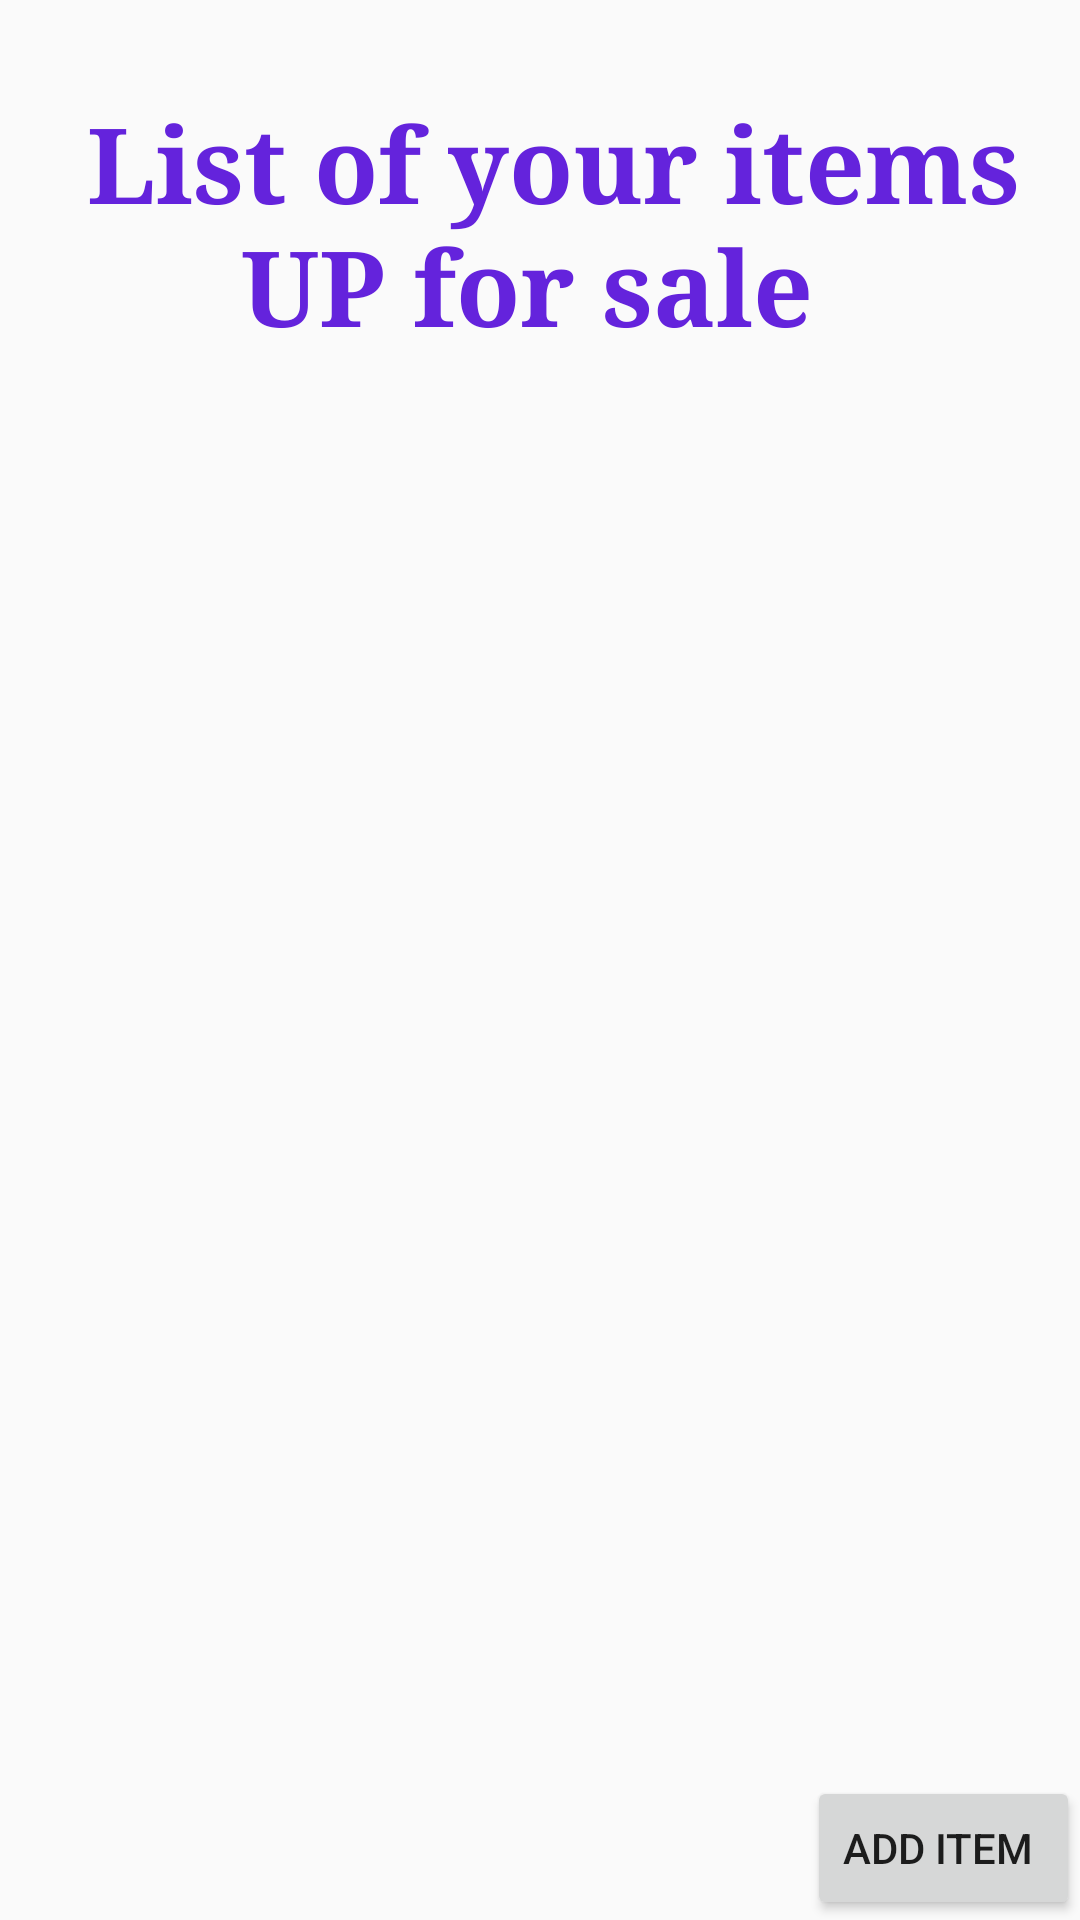

Reconstruct the res/layout file that produces this screen, plus the resources it refers to.
<!-- AndroidManifest.xml: application theme AppTheme -->
<!-- res/layout/activity_seller_items_list.xml -->
<?xml version="1.0" encoding="utf-8"?>
<RelativeLayout xmlns:android="http://schemas.android.com/apk/res/android"
    xmlns:app="http://schemas.android.com/apk/res-auto"
    xmlns:tools="http://schemas.android.com/tools"
    android:layout_width="match_parent"
    android:layout_height="match_parent"
    tools:context=".seller_items_list">

    <TextView
        android:id="@+id/top_banner"
        android:layout_width="match_parent"
        android:layout_height="150dp"
        android:fontFamily="serif"
        android:text=" List of your items UP for sale "
        android:textColor="#6423dc"
        android:textSize="35sp"
        android:textStyle="bold"
        android:gravity="center"/>

   <androidx.recyclerview.widget.RecyclerView
       android:id="@+id/card_recycler_view_seller_items_list"
    android:layout_width="match_parent"
    android:layout_height="match_parent"
   android:layout_below="@+id/top_banner"
    android:paddingBottom="5dp"/>

    <Button
        android:id="@+id/id_fr_bt_add_items"
        android:layout_width="wrap_content"
        android:layout_height="wrap_content"
        android:text="Add item "
        android:layout_alignParentBottom="true"
        android:layout_alignParentRight="true" />

</RelativeLayout>
<!-- resources referenced by this layout -->
<resources>
  <style name="AppTheme" parent="Theme.AppCompat.Light.NoActionBar">
          
          <item name="colorPrimary">@color/colorPrimary</item>
          <item name="colorPrimaryDark">@color/colorPrimaryDark</item>
          <item name="colorAccent">@color/colorAccent</item>
      </style>
  <color name="colorPrimary">#ffffff</color>
  <color name="colorPrimaryDark">#cccccc</color>
  <color name="colorAccent">#FF4081</color>
</resources>
